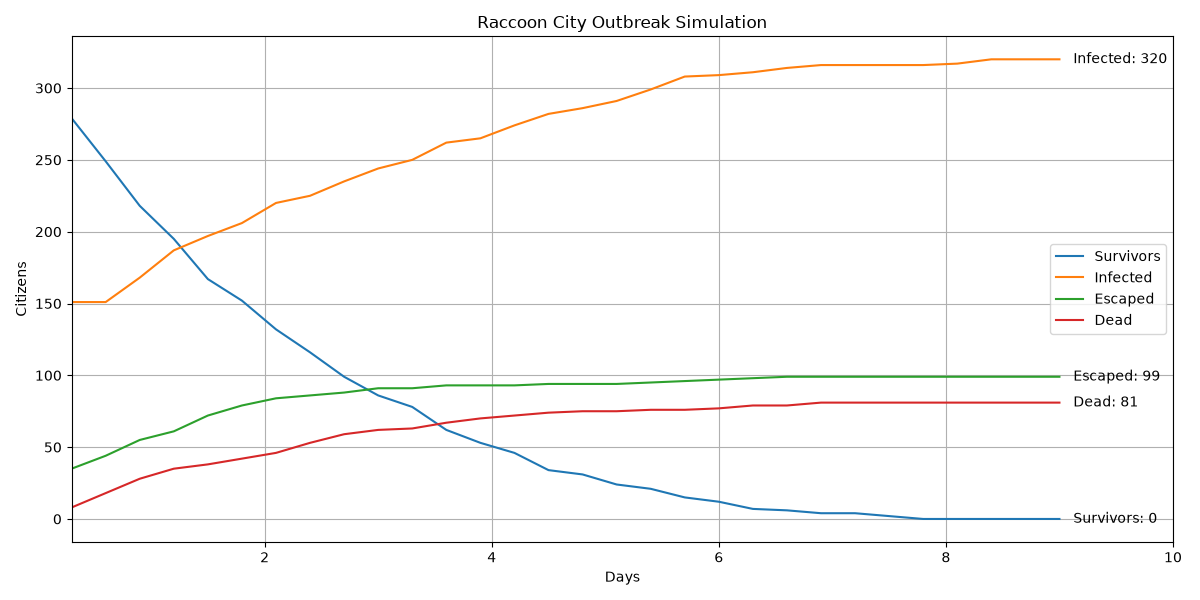

Source data for this figure (header and first rows):
Day, Escaped, Survivors, Exposed, Infected, Dead, Dead_PreInfection, Dead_Infected, Percent_Infected, Percent_Escaped, Percent_Alive_In_City, Food_Remaining, Water_Remaining, Weapons_Remaining, Execution_Time_Seconds
0.3, 35, 279, 27, 151, 8, 8, 0, 30.2, 7, 55.8, 298, 462, 25, 0.0
0.6, 44, 249, 38, 151, 18, 18, 0, 30.2, 8.8, 49.8, 298, 462, 24, 0.0
0.9, 55, 218, 31, 168, 28, 27, 1, 33.6, 11.0, 43.6, 296, 460, 23, 0.0
1.2, 61, 195, 22, 187, 35, 34, 1, 37.4, 12.2, 39.0, 295, 459, 23, 0.0
1.5, 72, 167, 26, 197, 38, 37, 1, 39.4, 14.4, 33.4, 294, 458, 23, 0.0
1.8, 79, 152, 21, 206, 42, 41, 1, 41.2, 15.8, 30.4, 294, 458, 23, 0.0
2.1, 84, 132, 18, 220, 46, 45, 1, 44.0, 16.8, 26.4, 294, 458, 22, 0.0
2.4, 86, 116, 20, 225, 53, 52, 1, 45.0, 17.2, 23.2, 294, 458, 22, 0.0
2.7, 88, 99, 19, 235, 59, 58, 1, 47.0, 17.6, 19.8, 294, 458, 21, 0.0
3.0, 91, 86, 17, 244, 62, 61, 1, 48.8, 18.2, 17.2, 294, 458, 20, 0.0
3.3, 91, 78, 18, 250, 63, 62, 1, 50.0, 18.2, 15.6, 293, 457, 19, 0.0
3.6, 93, 62, 16, 262, 67, 66, 1, 52.4, 18.6, 12.4, 292, 456, 19, 0.0
3.9, 93, 53, 19, 265, 70, 68, 2, 53.0, 18.6, 10.6, 291, 455, 18, 0.0
4.2, 93, 46, 15, 274, 72, 70, 2, 54.8, 18.6, 9.2, 291, 455, 18, 0.0
4.5, 94, 34, 16, 282, 74, 71, 3, 56.4, 18.8, 6.8, 291, 455, 18, 0.0
4.8, 94, 31, 14, 286, 75, 71, 4, 57.2, 18.8, 6.2, 291, 455, 18, 0.0
5.1, 94, 24, 16, 291, 75, 71, 4, 58.2, 18.8, 4.8, 291, 455, 18, 0.0
5.4, 95, 21, 9, 299, 76, 72, 4, 59.8, 19.0, 4.2, 291, 455, 18, 0.0
5.7, 96, 15, 5, 308, 76, 72, 4, 61.6, 19.2, 3.0, 291, 455, 18, 0.0
6.0, 97, 12, 5, 309, 77, 73, 4, 61.8, 19.4, 2.4, 291, 455, 18, 0.0
6.3, 98, 7, 5, 311, 79, 75, 4, 62.2, 19.6, 1.4, 291, 455, 18, 0.0
6.6, 99, 6, 2, 314, 79, 75, 4, 62.8, 19.8, 1.2, 291, 455, 18, 0.0
6.9, 99, 4, 0, 316, 81, 77, 4, 63.2, 19.8, 0.8, 291, 455, 18, 0.0
7.2, 99, 4, 0, 316, 81, 77, 4, 63.2, 19.8, 0.8, 291, 455, 18, 0.0
7.5, 99, 2, 2, 316, 81, 77, 4, 63.2, 19.8, 0.4, 291, 455, 18, 0.0
7.8, 99, 0, 4, 316, 81, 77, 4, 63.2, 19.8, 0.0, 291, 455, 18, 0.0
8.1, 99, 0, 3, 317, 81, 77, 4, 63.4, 19.8, 0.0, 291, 455, 18, 0.0
8.4, 99, 0, 0, 320, 81, 77, 4, 64.0, 19.8, 0.0, 291, 455, 18, 0.0
8.7, 99, 0, 0, 320, 81, 77, 4, 64.0, 19.8, 0.0, 291, 455, 18, 0.0
9.0, 99, 0, 0, 320, 81, 77, 4, 64.0, 19.8, 0.0, 291, 455, 18, 82.1
